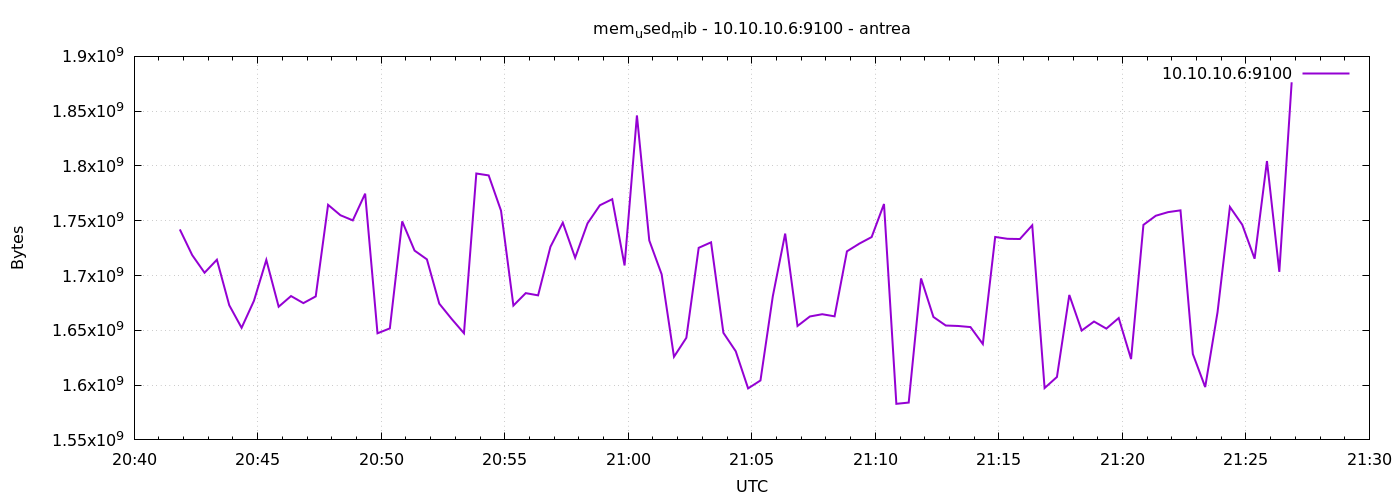

Data behind this chart, as committed beside it:
1777236111	1742073856
1777236141	1718681600
1777236171	1702551552
1777236201	1714434048
1777236231	1672892416
1777236261	1652297728
1777236291	1676963840
1777236321	1714249728
1777236351	1671544832
1777236381	1681276928
1777236411	1674825728
1777236441	1680969728
1777236471	1764524032
1777236501	1755033600
1777236531	1750323200
1777236561	1774714880
1777236591	1647284224
1777236621	1651765248
1777236651	1749422080
1777236681	1722765312
1777236711	1714761728
1777236741	1674358784
1777236771	1660424192
1777236801	1647349760
1777236831	1793122304
1777236861	1791373312
1777236891	1759150080
1777236921	1672581120
1777236951	1683947520
1777236981	1681907712
1777237011	1726242816
1777237041	1748254720
1777237071	1716240384
1777237101	1747587072
1777237131	1764114432
1777237161	1769676800
1777237191	1709195264
1777237221	1846132736
1777237251	1732005888
1777237281	1701171200
1777237311	1625870336
1777237341	1643163648
1777237371	1725276160
1777237401	1730314240
1777237431	1647718400
1777237461	1630863360
1777237491	1597005824
1777237521	1604239360
1777237551	1681100800
1777237581	1738268672
1777237611	1653960704
1777237641	1662631936
1777237671	1664696320
1777237701	1662767104
1777237731	1722064896
1777237761	1729101824
1777237791	1735122944
1777237821	1765281792
1777237851	1582923776
1777237881	1584062464
1777237911	1697353728
... 30 more rows
